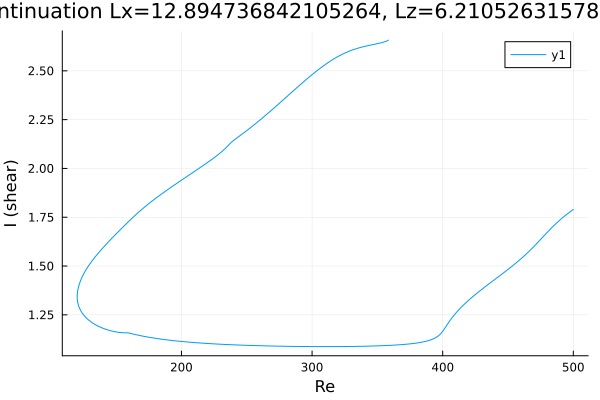

Data behind this chart, as committed beside it:
Re, shear
500.0, 1.79
499.5, 1.787
498.1, 1.78
496.7, 1.773
495.3, 1.766
493.9, 1.759
492.4, 1.751
491, 1.743
489.6, 1.735
488.2, 1.726
486.8, 1.718
485.4, 1.709
484, 1.699
482.5, 1.69
481.1, 1.68
479.7, 1.67
478.3, 1.66
476.9, 1.65
475.5, 1.64
474.1, 1.63
472.6, 1.62
471.2, 1.61
469.9, 1.601
468.5, 1.591
467.1, 1.582
465.7, 1.572
464.3, 1.563
462.8, 1.555
461.4, 1.546
460, 1.538
458.6, 1.53
457.2, 1.522
455.8, 1.514
454.4, 1.506
453, 1.498
451.5, 1.491
450.1, 1.483
448.7, 1.476
447.3, 1.469
445.9, 1.461
444.5, 1.454
443.1, 1.447
441.6, 1.44
440.2, 1.433
438.8, 1.426
437.4, 1.419
436, 1.412
434.6, 1.404
433.2, 1.397
431.7, 1.39
430.3, 1.382
428.9, 1.375
427.5, 1.368
426.1, 1.36
424.7, 1.352
423.3, 1.344
421.8, 1.336
420.4, 1.328
419, 1.32
417.6, 1.311
... 460 more rows
